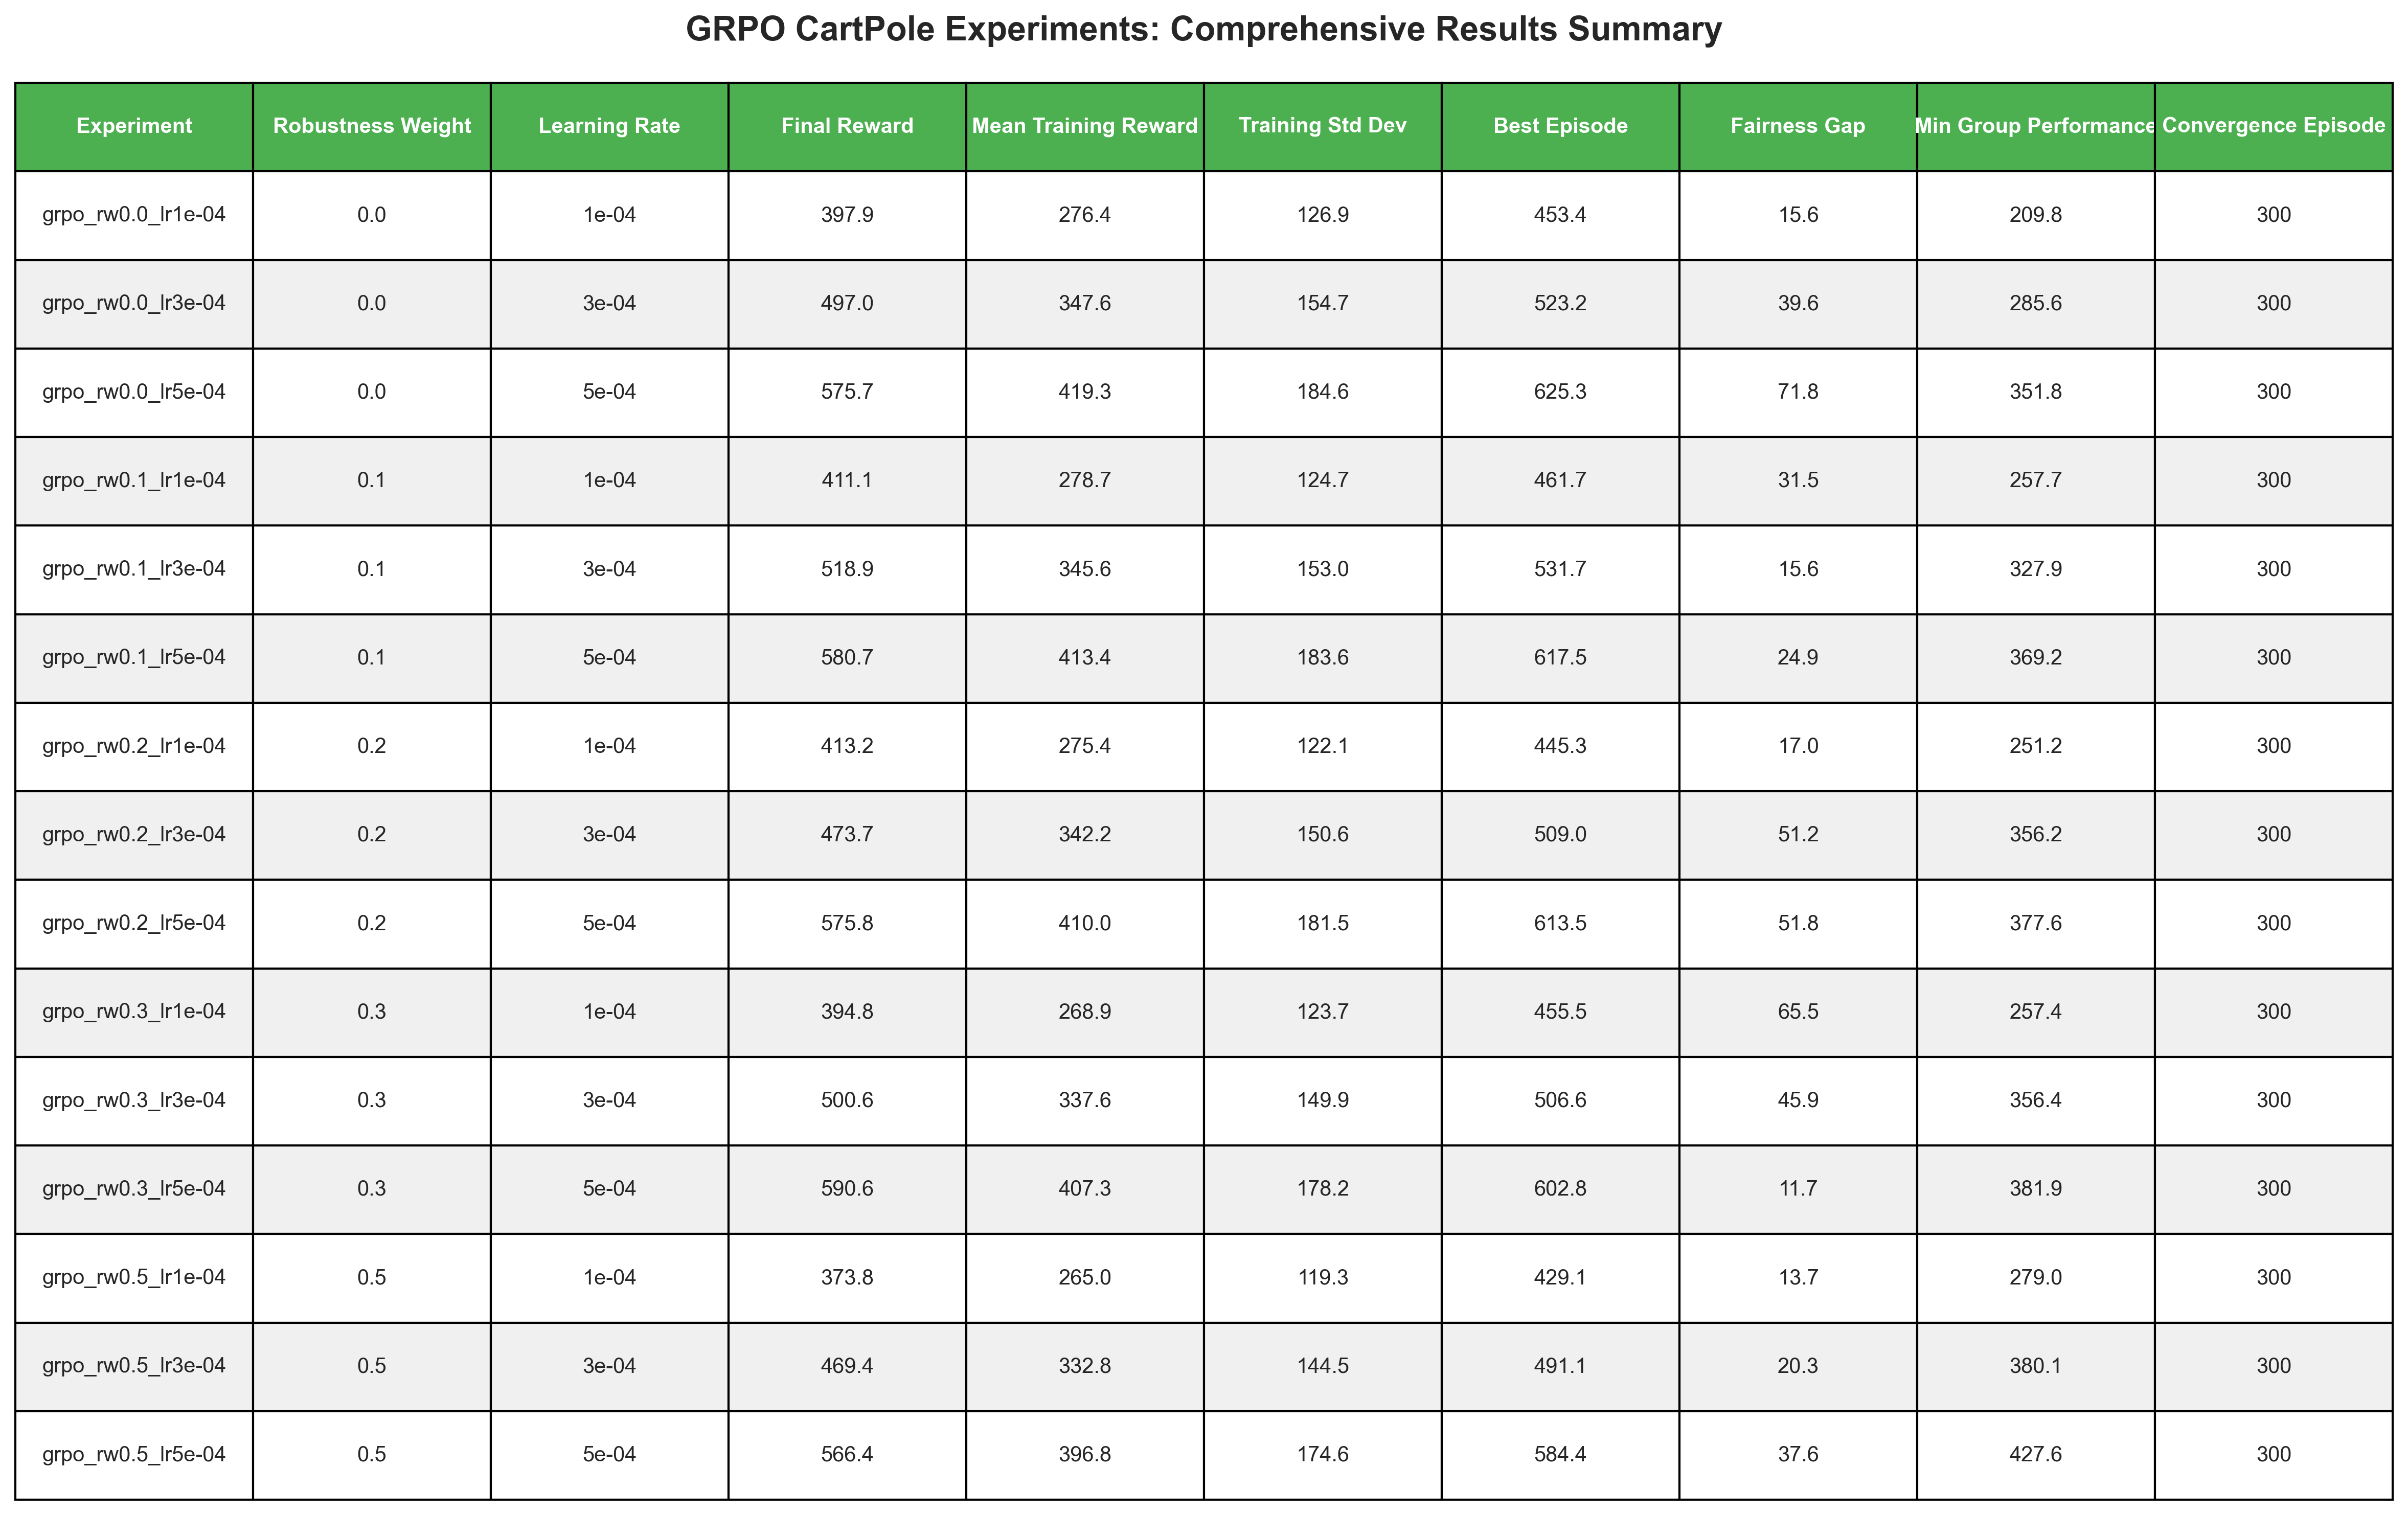

Values plotted in this chart, from the file beside it:
Experiment, Robustness Weight, Learning Rate, Final Reward, Mean Training Reward, Training Std Dev, Best Episode, Fairness Gap, Min Group Performance, Convergence Episode
grpo_rw0.0_lr1e-04, 0.0, 1e-04, 397.9, 276.4, 126.9, 453.4, 15.6, 209.8, 300
grpo_rw0.0_lr3e-04, 0.0, 3e-04, 497.0, 347.6, 154.7, 523.2, 39.6, 285.6, 300
grpo_rw0.0_lr5e-04, 0.0, 5e-04, 575.7, 419.3, 184.6, 625.3, 71.8, 351.8, 300
grpo_rw0.1_lr1e-04, 0.1, 1e-04, 411.1, 278.7, 124.7, 461.7, 31.5, 257.7, 300
grpo_rw0.1_lr3e-04, 0.1, 3e-04, 518.9, 345.6, 153.0, 531.7, 15.6, 327.9, 300
grpo_rw0.1_lr5e-04, 0.1, 5e-04, 580.7, 413.4, 183.6, 617.5, 24.9, 369.2, 300
grpo_rw0.2_lr1e-04, 0.2, 1e-04, 413.2, 275.4, 122.1, 445.3, 17.0, 251.2, 300
grpo_rw0.2_lr3e-04, 0.2, 3e-04, 473.7, 342.2, 150.6, 509.0, 51.2, 356.2, 300
grpo_rw0.2_lr5e-04, 0.2, 5e-04, 575.8, 410.0, 181.5, 613.5, 51.8, 377.6, 300
grpo_rw0.3_lr1e-04, 0.3, 1e-04, 394.8, 268.9, 123.7, 455.5, 65.5, 257.4, 300
grpo_rw0.3_lr3e-04, 0.3, 3e-04, 500.6, 337.6, 149.9, 506.6, 45.9, 356.4, 300
grpo_rw0.3_lr5e-04, 0.3, 5e-04, 590.6, 407.3, 178.2, 602.8, 11.7, 381.9, 300
grpo_rw0.5_lr1e-04, 0.5, 1e-04, 373.8, 265.0, 119.3, 429.1, 13.7, 279.0, 300
grpo_rw0.5_lr3e-04, 0.5, 3e-04, 469.4, 332.8, 144.5, 491.1, 20.3, 380.1, 300
grpo_rw0.5_lr5e-04, 0.5, 5e-04, 566.4, 396.8, 174.6, 584.4, 37.6, 427.6, 300
